The GitHub repository jhonesis/Dataset-satellite-fire contains a labelled image folder "Dataset" with 2 categories: satellite imagery with fire, satellite imagery without fire. Examples follow, each with its label.

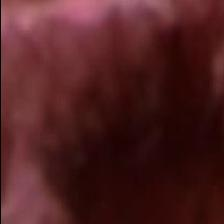
Label: satellite imagery without fire

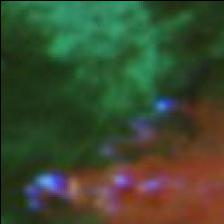
Label: satellite imagery with fire

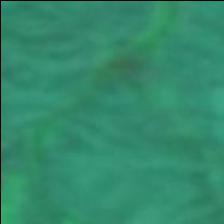
Label: satellite imagery without fire

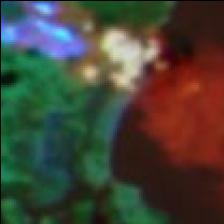
Label: satellite imagery with fire

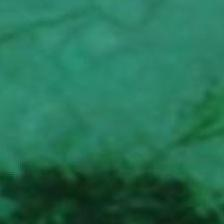
Label: satellite imagery without fire

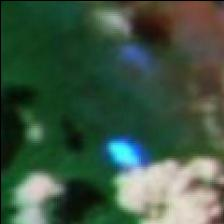
Label: satellite imagery with fire
